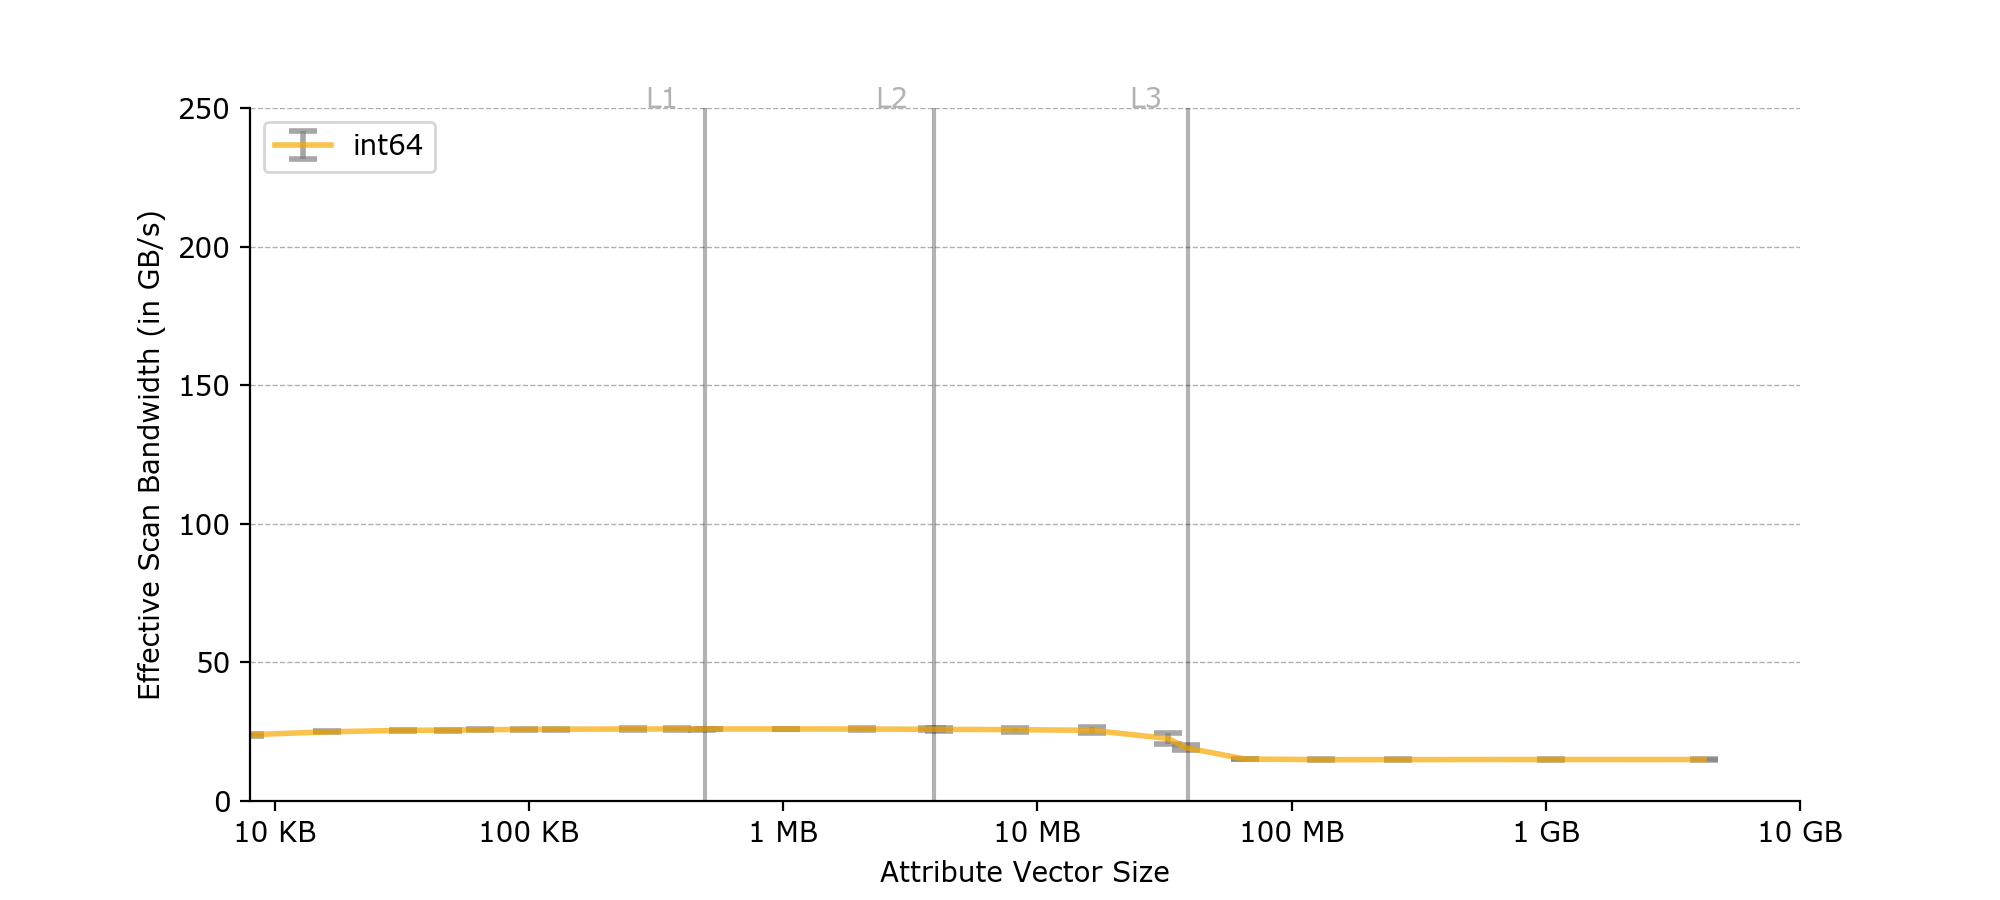

The data file committed next to this chart (first rows):
Column size in KB, Data type, Time in ns, Thread Count, DB type
8, int64, 353, 2 threads, Column store
8, int64, 344, 2 threads, Column store
8, int64, 343, 2 threads, Column store
8, int64, 341, 2 threads, Column store
8, int64, 344, 2 threads, Column store
8, int64, 340, 2 threads, Column store
8, int64, 347, 2 threads, Column store
8, int64, 344, 2 threads, Column store
8, int64, 343, 2 threads, Column store
8, int64, 328, 2 threads, Column store
16, int64, 666, 2 threads, Column store
16, int64, 657, 2 threads, Column store
16, int64, 653, 2 threads, Column store
16, int64, 657, 2 threads, Column store
16, int64, 658, 2 threads, Column store
16, int64, 659, 2 threads, Column store
16, int64, 659, 2 threads, Column store
16, int64, 656, 2 threads, Column store
16, int64, 655, 2 threads, Column store
16, int64, 648, 2 threads, Column store
32, int64, 1278, 2 threads, Column store
32, int64, 1297, 2 threads, Column store
32, int64, 1288, 2 threads, Column store
32, int64, 1293, 2 threads, Column store
32, int64, 1278, 2 threads, Column store
32, int64, 1278, 2 threads, Column store
32, int64, 1297, 2 threads, Column store
32, int64, 1288, 2 threads, Column store
32, int64, 1292, 2 threads, Column store
32, int64, 1267, 2 threads, Column store
48, int64, 1903, 2 threads, Column store
48, int64, 1939, 2 threads, Column store
48, int64, 1924, 2 threads, Column store
48, int64, 1924, 2 threads, Column store
48, int64, 1931, 2 threads, Column store
48, int64, 1902, 2 threads, Column store
48, int64, 1923, 2 threads, Column store
48, int64, 1929, 2 threads, Column store
48, int64, 1924, 2 threads, Column store
48, int64, 1923, 2 threads, Column store
64, int64, 2563, 2 threads, Column store
64, int64, 2524, 2 threads, Column store
64, int64, 2549, 2 threads, Column store
64, int64, 2562, 2 threads, Column store
64, int64, 2553, 2 threads, Column store
64, int64, 2553, 2 threads, Column store
64, int64, 2519, 2 threads, Column store
64, int64, 2548, 2 threads, Column store
64, int64, 2557, 2 threads, Column store
64, int64, 2556, 2 threads, Column store
96, int64, 3851, 2 threads, Column store
96, int64, 3752, 2 threads, Column store
96, int64, 3808, 2 threads, Column store
96, int64, 3831, 2 threads, Column store
96, int64, 3808, 2 threads, Column store
96, int64, 3810, 2 threads, Column store
96, int64, 3764, 2 threads, Column store
96, int64, 3810, 2 threads, Column store
96, int64, 3821, 2 threads, Column store
96, int64, 3814, 2 threads, Column store
... 180 more rows
